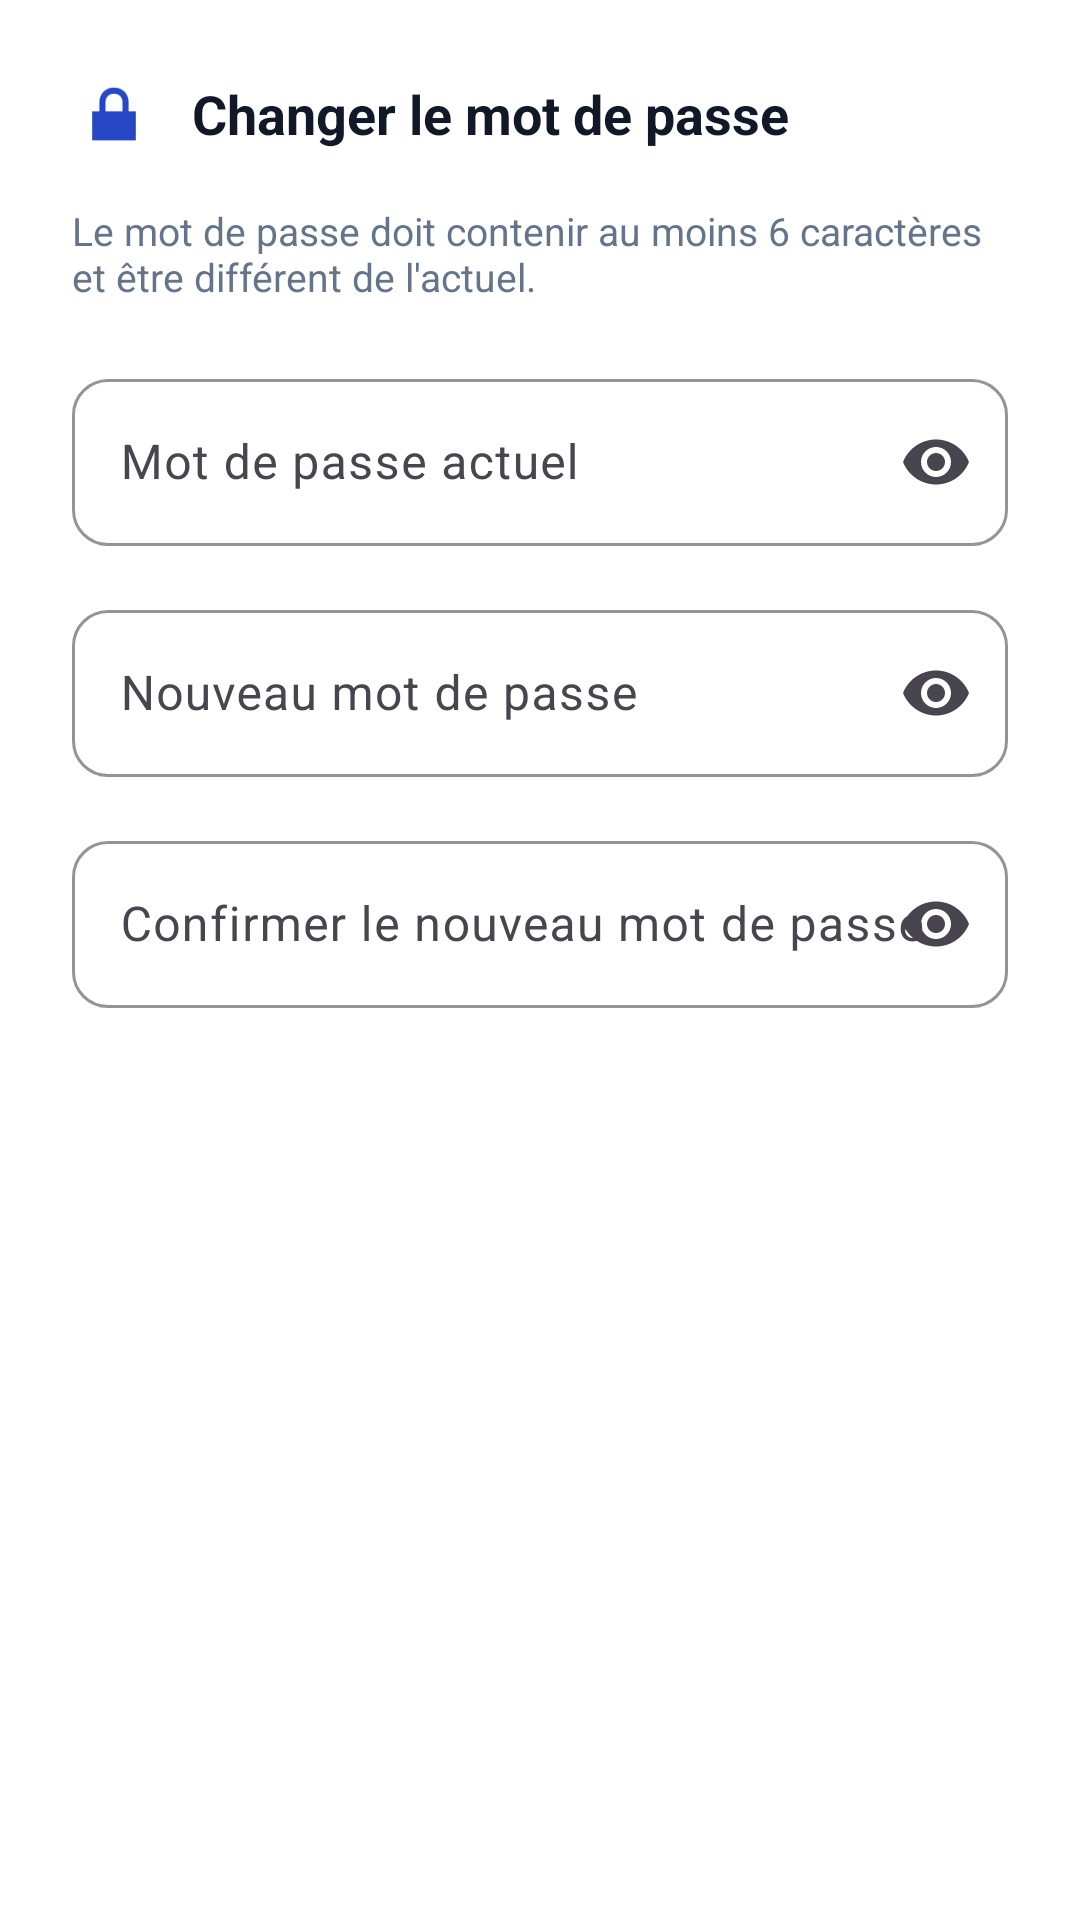

Produce the Android XML layout that renders to this screen, including the resource entries it uses.
<!-- AndroidManifest.xml: application theme Theme.StudentHub -->
<!-- res/layout/dialog_change_password.xml -->
<?xml version="1.0" encoding="utf-8"?>
<LinearLayout xmlns:android="http://schemas.android.com/apk/res/android"
    xmlns:app="http://schemas.android.com/apk/res-auto"
    android:layout_width="match_parent"
    android:layout_height="wrap_content"
    android:orientation="vertical"
    android:padding="24dp"
    android:background="@color/card_background">

    
    <LinearLayout
        android:layout_width="match_parent"
        android:layout_height="wrap_content"
        android:orientation="horizontal"
        android:gravity="center_vertical"
        android:layout_marginBottom="16dp">

        <ImageView
            android:layout_width="28dp"
            android:layout_height="28dp"
            android:src="@android:drawable/ic_lock_lock"
            app:tint="@color/primary"
            android:layout_marginEnd="12dp"
            android:contentDescription="Lock Icon" />

        <TextView
            android:layout_width="0dp"
            android:layout_height="wrap_content"
            android:layout_weight="1"
            android:text="Changer le mot de passe"
            android:textSize="18sp"
            android:textStyle="bold"
            android:textColor="@color/text_primary" />

    </LinearLayout>

    <TextView
        android:layout_width="match_parent"
        android:layout_height="wrap_content"
        android:text="Le mot de passe doit contenir au moins 6 caractères et être différent de l'actuel."
        android:textSize="13sp"
        android:textColor="@color/text_secondary"
        android:layout_marginBottom="20dp" />

    
    <com.google.android.material.textfield.TextInputLayout
        android:layout_width="match_parent"
        android:layout_height="wrap_content"
        android:layout_marginBottom="16dp"
        style="@style/Widget.Material3.TextInputLayout.OutlinedBox"
        app:boxCornerRadiusTopStart="12dp"
        app:boxCornerRadiusTopEnd="12dp"
        app:boxCornerRadiusBottomStart="12dp"
        app:boxCornerRadiusBottomEnd="12dp"
        app:boxStrokeColor="@color/primary"
        app:hintTextColor="@color/primary"
        app:endIconMode="password_toggle"
        android:hint="Mot de passe actuel">

        <com.google.android.material.textfield.TextInputEditText
            android:id="@+id/etCurrentPassword"
            android:layout_width="match_parent"
            android:layout_height="wrap_content"
            android:textColor="@color/input_text"
            android:inputType="textPassword"
            android:maxLines="1" />

    </com.google.android.material.textfield.TextInputLayout>

    
    <com.google.android.material.textfield.TextInputLayout
        android:layout_width="match_parent"
        android:layout_height="wrap_content"
        android:layout_marginBottom="16dp"
        style="@style/Widget.Material3.TextInputLayout.OutlinedBox"
        app:boxCornerRadiusTopStart="12dp"
        app:boxCornerRadiusTopEnd="12dp"
        app:boxCornerRadiusBottomStart="12dp"
        app:boxCornerRadiusBottomEnd="12dp"
        app:boxStrokeColor="@color/primary"
        app:hintTextColor="@color/primary"
        app:endIconMode="password_toggle"
        android:hint="Nouveau mot de passe">

        <com.google.android.material.textfield.TextInputEditText
            android:id="@+id/etNewPassword"
            android:layout_width="match_parent"
            android:layout_height="wrap_content"
            android:textColor="@color/input_text"
            android:inputType="textPassword"
            android:maxLines="1" />

    </com.google.android.material.textfield.TextInputLayout>

    
    <com.google.android.material.textfield.TextInputLayout
        android:layout_width="match_parent"
        android:layout_height="wrap_content"
        android:layout_marginBottom="20dp"
        style="@style/Widget.Material3.TextInputLayout.OutlinedBox"
        app:boxCornerRadiusTopStart="12dp"
        app:boxCornerRadiusTopEnd="12dp"
        app:boxCornerRadiusBottomStart="12dp"
        app:boxCornerRadiusBottomEnd="12dp"
        app:boxStrokeColor="@color/primary"
        app:hintTextColor="@color/primary"
        app:endIconMode="password_toggle"
        android:hint="Confirmer le nouveau mot de passe">

        <com.google.android.material.textfield.TextInputEditText
            android:id="@+id/etConfirmPassword"
            android:layout_width="match_parent"
            android:layout_height="wrap_content"
            android:textColor="@color/input_text"
            android:inputType="textPassword"
            android:maxLines="1" />

    </com.google.android.material.textfield.TextInputLayout>

</LinearLayout>
<!-- resources referenced by this layout -->
<resources>
  <color name="card_background">#FFFFFF</color>
  <color name="input_text">#000000</color>
  <color name="primary">#2747C7</color>
  <color name="text_primary">#111827</color>
  <color name="text_secondary">#64748B</color>
  <style name="Theme.StudentHub" parent="Base.Theme.StudentHub" />
  <style name="Base.Theme.StudentHub" parent="Theme.Material3.DayNight.NoActionBar">
          <item name="colorPrimary">@color/primary</item>
          <item name="colorPrimaryDark">@color/primary_dark</item>
          <item name="colorSecondary">@color/accent</item>
          <item name="android:colorBackground">@color/background</item>
      </style>
  <color name="primary_dark">#1E3A8A</color>
  <color name="accent">#14B8A6</color>
  <color name="background">#F5F7FC</color>
</resources>
